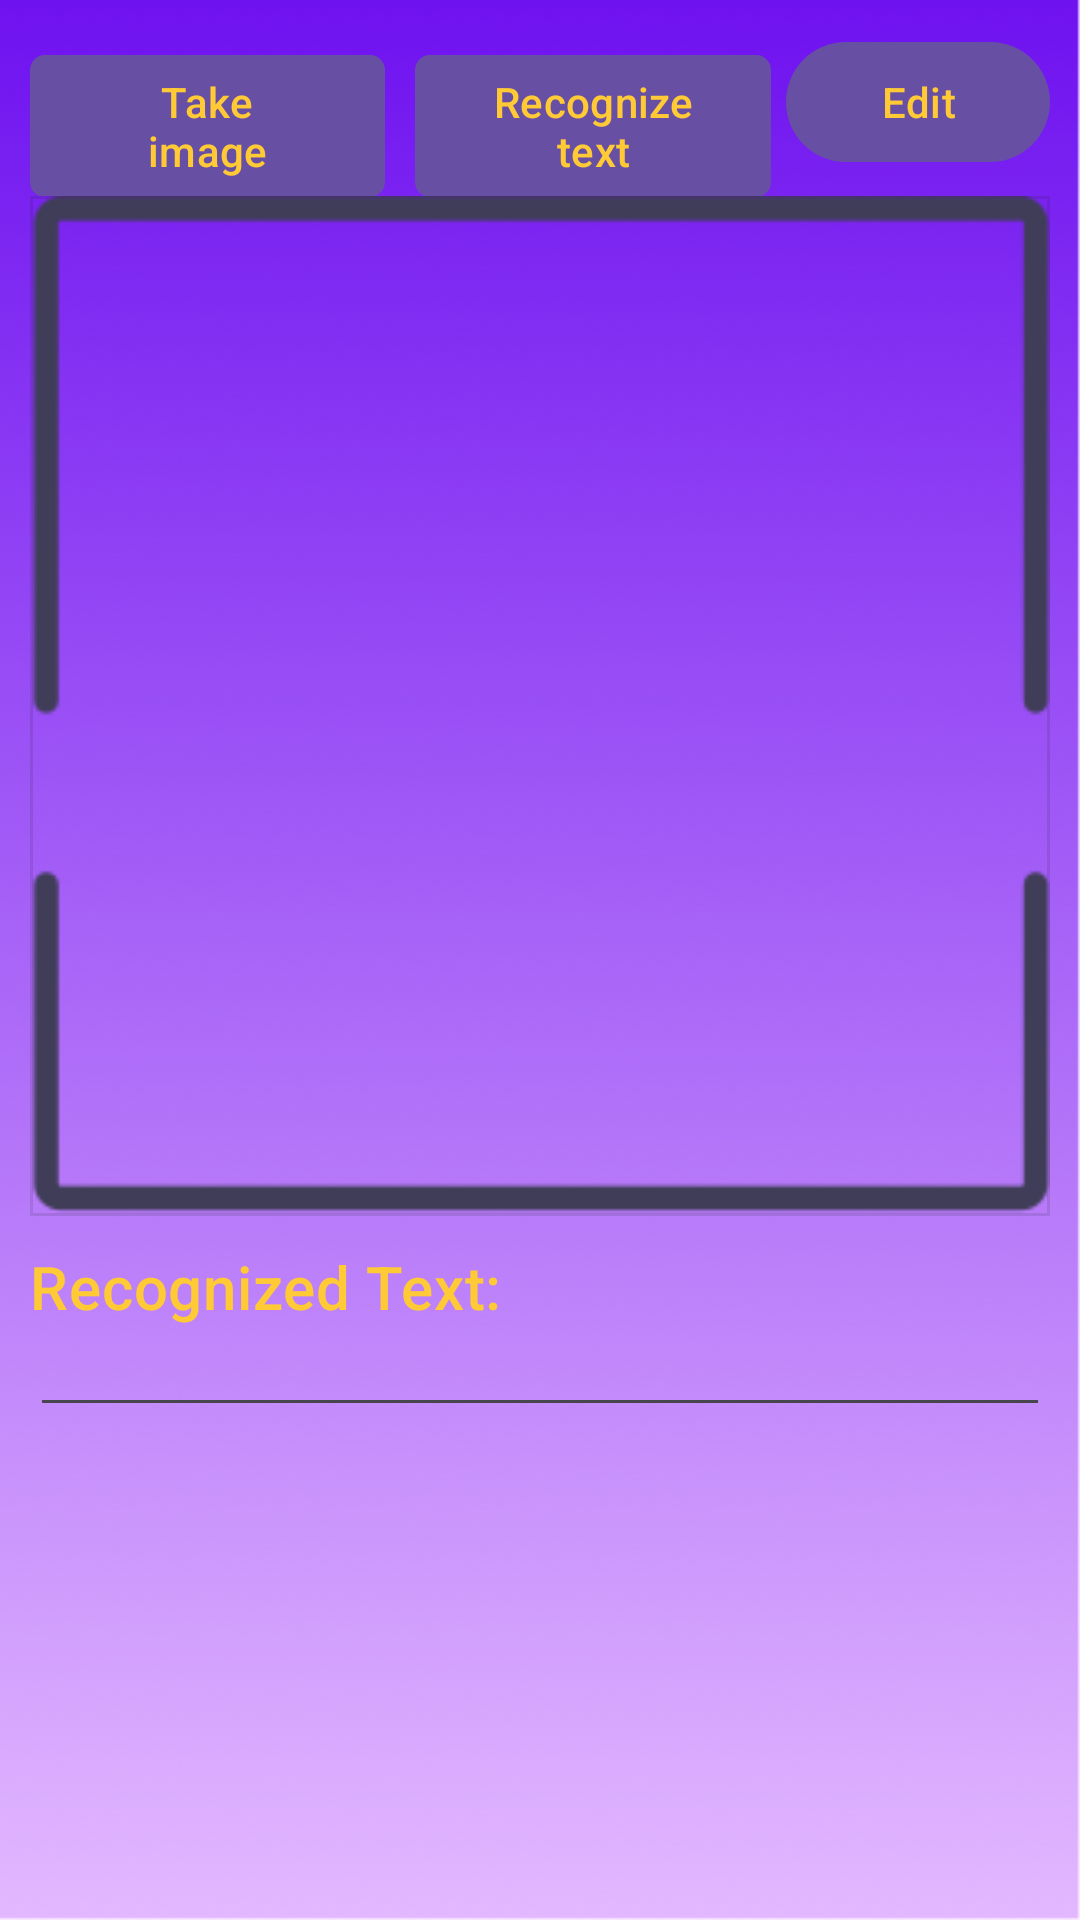

Write the Android layout XML for this screen, with the resource values it uses.
<!-- AndroidManifest.xml: application theme Theme.TRIALTEST -->
<!-- res/layout/activity_camera.xml -->
<?xml version="1.0" encoding="utf-8"?>
<LinearLayout xmlns:android="http://schemas.android.com/apk/res/android"
    xmlns:app="http://schemas.android.com/apk/res-auto"
    xmlns:tools="http://schemas.android.com/tools"
    android:layout_width="match_parent"
    android:layout_height="match_parent"
    android:orientation="vertical"
    android:padding="10dp"
    android:background="@drawable/rectangle"
    tools:context=".CameraActivity">

    <LinearLayout
        android:layout_width="match_parent"
        android:layout_height="wrap_content"
        android:orientation="horizontal">

        <com.google.android.material.button.MaterialButton
            android:id="@+id/input_img_btn"
            android:layout_width="0dp"
            android:layout_height="wrap_content"
            android:layout_marginEnd="5dp"
            android:textColor="#ffca35"
            android:layout_weight="1"
            android:text="Take image"
            app:cornerRadius="5dp" />

        <com.google.android.material.button.MaterialButton
            android:id="@+id/rcng_txt_btn"
            android:layout_width="0dp"
            android:layout_height="wrap_content"
            android:layout_marginStart="5dp"
            android:layout_marginEnd="5dp"
            android:layout_weight="1"
            android:textColor="#ffca35"
            android:text="Recognize text"
            app:cornerRadius="5dp" />

        <com.google.android.material.button.MaterialButton
            android:id="@+id/save_btn"
            android:layout_width="wrap_content"
            android:layout_height="wrap_content"
            android:textColor="#ffca35"
            android:text="Edit" />

    </LinearLayout>

    <com.google.android.material.imageview.ShapeableImageView
        android:id="@+id/img_scaner"
        android:layout_width="match_parent"
        android:layout_height="wrap_content"
        android:textColor="#ffca35"
        android:adjustViewBounds="true"
        android:src="@drawable/ic_scan"
        app:strokeWidth="2dp" />

    
    <TextView
        android:id="@+id/rcng_txt"
        style="@style/TextAppearance.MaterialComponents.Headline6"
        android:layout_width="match_parent"
        android:layout_height="wrap_content"
        android:layout_marginTop="10dp"
        android:textColor="#ffca35"
        android:text="Recognized Text:" />

    
    <EditText
        android:id="@+id/edt_txt_view"
        android:layout_width="match_parent"
        android:layout_height="wrap_content"
        android:textSize="12sp" />



</LinearLayout>
<!-- resources referenced by this layout -->
<resources>
  <!-- drawable ic_scan: png bitmap (drawable, 4213 bytes) -->
  <!-- drawable rectangle: png bitmap (drawable, 137127 bytes) -->
  <style name="Theme.TRIALTEST" parent="Base.Theme.TRIALTEST" />
  <style name="Base.Theme.TRIALTEST" parent="Theme.Material3.DayNight.NoActionBar">
          
          
      </style>
</resources>
